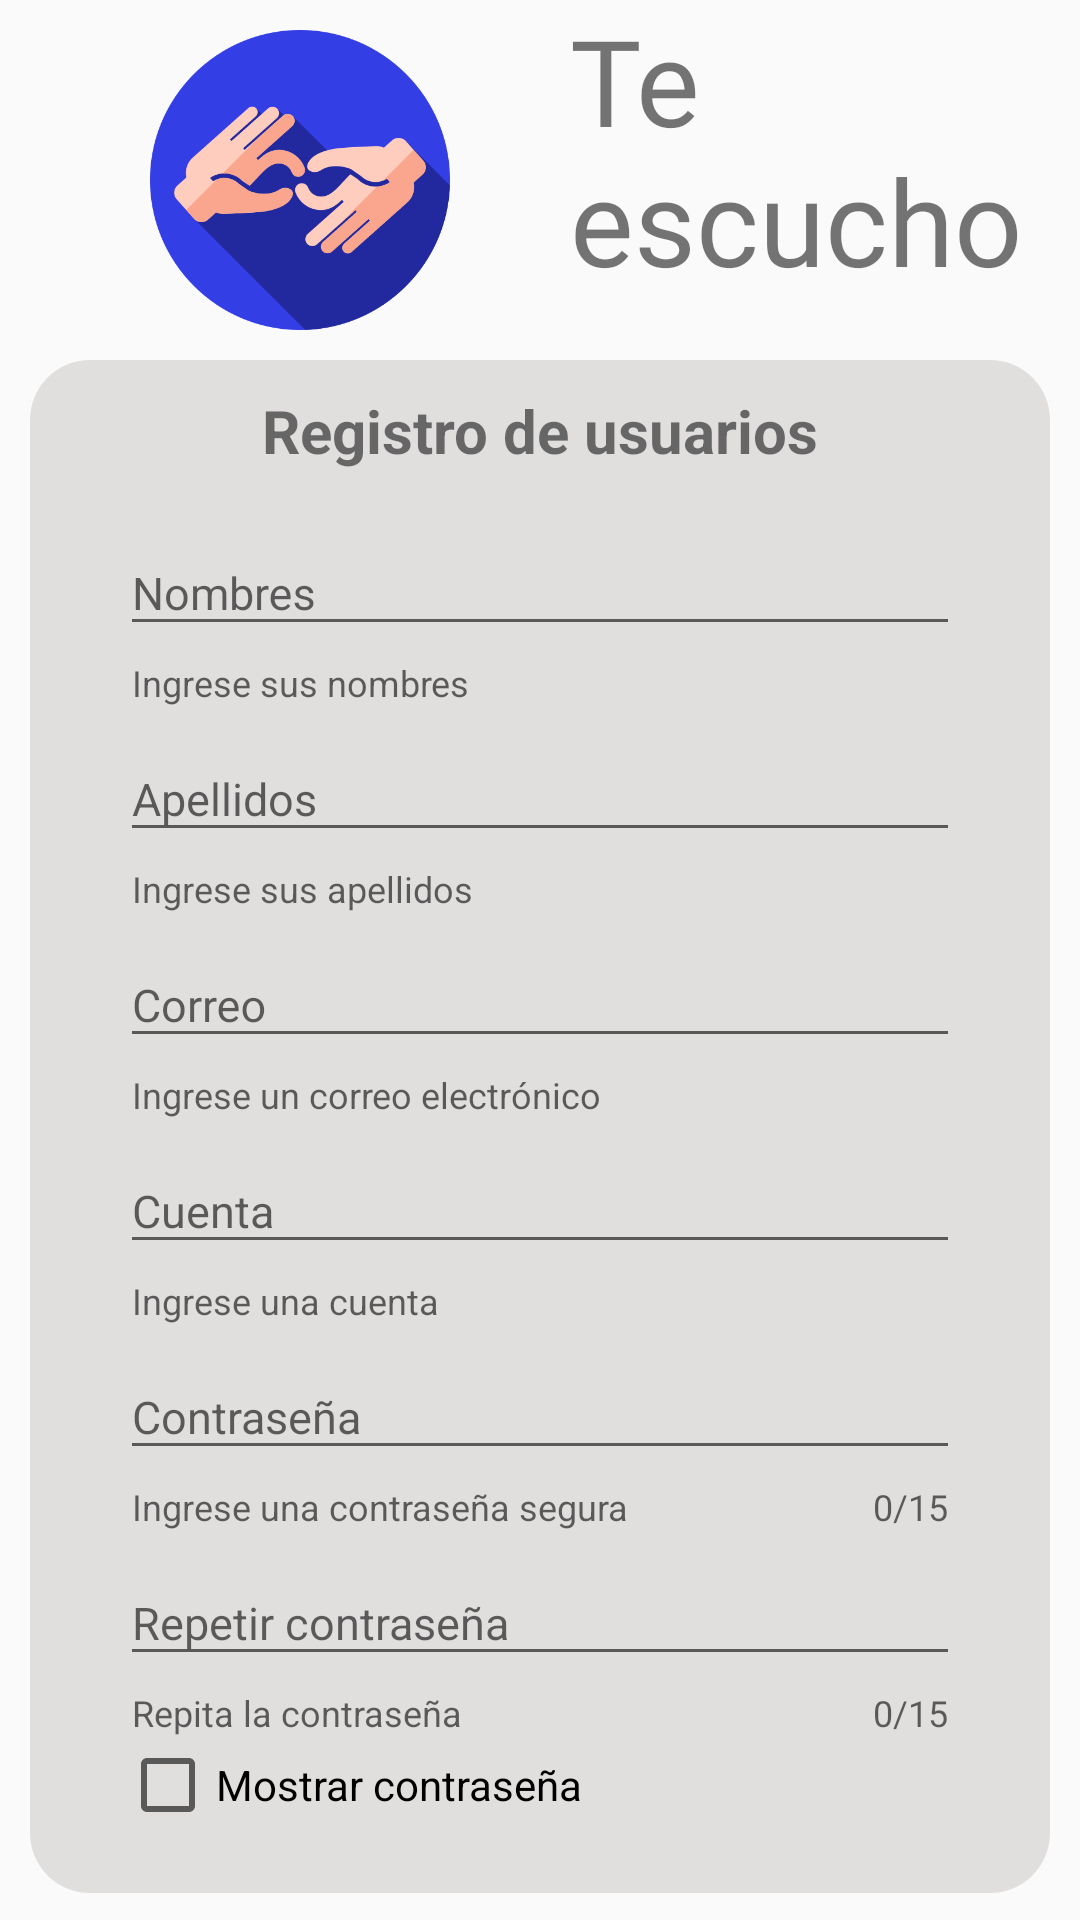

Android layout source for this screen:
<!-- AndroidManifest.xml: application theme Theme.Proyecto -->
<!-- res/layout/activity_register.xml -->
<?xml version="1.0" encoding="utf-8"?>
<LinearLayout xmlns:android="http://schemas.android.com/apk/res/android"
    xmlns:app="http://schemas.android.com/apk/res-auto"
    xmlns:tools="http://schemas.android.com/tools"
    android:layout_width="match_parent"
    android:layout_height="match_parent"
    android:orientation="vertical"
    tools:context=".ui.view.Register.Register">
    <LinearLayout
        android:layout_width="match_parent"
        android:layout_height="wrap_content"
        android:layout_marginHorizontal="10dp"
        android:orientation="horizontal">

        <ImageView
            android:layout_width="100dp"
            android:layout_height="100dp"
            android:layout_marginVertical="10dp"
            android:layout_marginLeft="40dp"
            android:src="@drawable/logols"></ImageView>

        <TextView
            android:id="@+id/app_name"
            android:layout_width="wrap_content"
            android:layout_height="match_parent"
            android:layout_marginLeft="40dp"
            android:fontFamily="@font/bungee"
            android:text="@string/txtappname"
            android:textSize="40sp"
            android:gravity="top"/>
    </LinearLayout>


    <LinearLayout
        android:layout_width="match_parent"
        android:layout_height="wrap_content"
        android:layout_marginHorizontal="10dp"
        android:background="@drawable/efredformulario"
        android:orientation="vertical">

        <TextView
            android:layout_width="match_parent"
            android:layout_height="wrap_content"
            android:layout_marginVertical="10dp"
            android:text="@string/RGRegister"
            android:textAlignment="center"
            android:textStyle="bold"
            android:textSize="20dp"></TextView>

        <LinearLayout
            android:layout_width="match_parent"
            android:layout_height="wrap_content"
            android:layout_marginHorizontal="30dp"
            android:layout_marginBottom="20dp"
            android:orientation="vertical">


            <com.google.android.material.textfield.TextInputLayout
                android:layout_width="match_parent"
                android:layout_height="wrap_content"
                app:helperText="@string/RGtxtNames">

                <com.google.android.material.textfield.TextInputEditText
                    android:id="@+id/edtReNames"
                    android:layout_width="match_parent"
                    android:layout_height="wrap_content"
                    android:cursorVisible="true"
                    android:hint="@string/RGedtNames"
                    android:textSize="15dp"></com.google.android.material.textfield.TextInputEditText>
            </com.google.android.material.textfield.TextInputLayout>

            <com.google.android.material.textfield.TextInputLayout
                android:layout_width="match_parent"
                android:layout_height="wrap_content"
                app:helperText="@string/RGtxtLastName">

                <com.google.android.material.textfield.TextInputEditText
                    android:id="@+id/edtReLastName"
                    android:layout_width="match_parent"
                    android:layout_height="wrap_content"
                    android:cursorVisible="true"
                    android:hint="@string/RGedtLastName"
                    android:textSize="15dp"></com.google.android.material.textfield.TextInputEditText>
            </com.google.android.material.textfield.TextInputLayout>


            <com.google.android.material.textfield.TextInputLayout
                android:layout_width="match_parent"
                android:layout_height="wrap_content"
                app:helperText="@string/RGtxtEmail">

                <com.google.android.material.textfield.TextInputEditText
                    android:id="@+id/edtReEmail"
                    android:layout_width="match_parent"
                    android:layout_height="wrap_content"
                    android:cursorVisible="true"
                    android:hint="@string/RGedtEmail"
                    android:inputType="textEmailAddress"
                    android:textSize="15dp"></com.google.android.material.textfield.TextInputEditText>
            </com.google.android.material.textfield.TextInputLayout>

            <com.google.android.material.textfield.TextInputLayout
                android:layout_width="match_parent"
                android:layout_height="wrap_content"
                app:helperText="@string/RGtxtAccount">

                <com.google.android.material.textfield.TextInputEditText
                    android:id="@+id/edtReAccount"
                    android:layout_width="match_parent"
                    android:layout_height="wrap_content"
                    android:cursorVisible="true"
                    android:hint="@string/RGedtAccount"
                    android:inputType="textEmailAddress"
                    android:textSize="15dp"/>
            </com.google.android.material.textfield.TextInputLayout>

            <com.google.android.material.textfield.TextInputLayout
                android:layout_width="match_parent"
                android:layout_height="wrap_content"
                app:counterEnabled="true"
                app:counterMaxLength="15"
                app:helperText="@string/RGtxtPassword">

                <com.google.android.material.textfield.TextInputEditText
                    android:id="@+id/edtRePassword"
                    android:layout_width="match_parent"
                    android:layout_height="wrap_content"
                    android:cursorVisible="true"
                    android:hint="@string/RGedtPassword"
                    android:inputType="textPassword"
                    android:maxLength="15"
                    android:textSize="15dp"/>

            </com.google.android.material.textfield.TextInputLayout>

            <TextView
                android:id="@+id/txtSegPass"
                android:layout_width="match_parent"
                android:layout_height="wrap_content"
                android:hint="@string/error_segPass1"
                android:textSize="10dp"
                android:textColorHint="@color/red2"
                android:visibility="gone"/>
            <com.google.android.material.textfield.TextInputLayout
                android:layout_width="match_parent"
                android:layout_height="wrap_content"
                app:counterEnabled="true"
                app:counterMaxLength="15"
                app:helperText="@string/RGtxtPassword2">

                <com.google.android.material.textfield.TextInputEditText
                    android:id="@+id/edtRePassword2"
                    android:layout_width="match_parent"
                    android:layout_height="wrap_content"
                    android:cursorVisible="true"
                    android:hint="@string/RGedtPassword2"
                    android:inputType="textPassword"
                    android:maxLength="15"
                    android:textSize="15dp"/>
                <CheckBox
                    android:id="@+id/checkBoxShowPassword"
                    android:layout_width="wrap_content"
                    android:layout_height="wrap_content"
                    android:text="Mostrar contraseña" />
            </com.google.android.material.textfield.TextInputLayout>


        </LinearLayout>

    </LinearLayout>

    <Button
        android:id="@+id/btnReRegistrar"
        android:layout_width="120dp"
        android:layout_height="wrap_content"
        android:layout_gravity="center"
        android:layout_marginVertical="10dp"
        android:background="@drawable/efredbuttons"
        android:text="@string/RGbtn"
        android:textColor="@color/white"></Button>

    <TextView
        android:id="@+id/txtReCancelar"
        android:layout_width="wrap_content"
        android:layout_height="wrap_content"
        android:layout_gravity="center"
        android:layout_marginVertical="5dp"
        android:text="@string/RGtxtcancel"
        android:textColor="@color/black"
        android:textStyle="bold"></TextView>

</LinearLayout>
<!-- resources referenced by this layout -->
<resources>
  <color name="black">#FF000000</color>
  <color name="red2">#740E07</color>
  <color name="white">#FFFFFFFF</color>
  <!-- drawable efredformulario (drawable) -->
  <?xml version="1.0" encoding="utf-8"?>
  <shape xmlns:android="http://schemas.android.com/apk/res/android">
      <solid
          android:color="#E0DFDBDB"
          ></solid>
      <corners
          android:radius="20dp"
          ></corners>
  </shape>
  <!-- drawable logols: png bitmap (drawable, 63365 bytes) -->
  <string name="RGRegister">Registro de usuarios</string>
  <string name="RGbtn">Registrar</string>
  <string name="RGedtAccount">Cuenta</string>
  <string name="RGedtEmail">Correo</string>
  <string name="RGedtLastName">Apellidos</string>
  <string name="RGedtNames">Nombres</string>
  <string name="RGedtPassword">Contraseña</string>
  <string name="RGedtPassword2">Repetir contraseña</string>
  <string name="RGtxtAccount">Ingrese una cuenta</string>
  <string name="RGtxtEmail">Ingrese un correo electrónico</string>
  <string name="RGtxtLastName">Ingrese sus apellidos</string>
  <string name="RGtxtNames">Ingrese sus nombres</string>
  <string name="RGtxtPassword">Ingrese una contraseña segura</string>
  <string name="RGtxtPassword2">Repita la contraseña</string>
  <string name="RGtxtcancel"><u>Cancelar</u></string>
  <string name="error_segPass1">La contraseña debe ser mayor a 8 caracteres y contener: Minuscula, mayuscula, número y caracter especial</string>
  <string name="txtappname">Te escucho</string>
  <style name="Theme.Proyecto" parent="Theme.AppCompat.Light.NoActionBar">
          
          <item name="colorPrimary">@color/purple_500</item>
          <item name="colorPrimaryDark">@color/purple_700</item>
          <item name="colorAccent">@color/teal_200</item>
          
      </style>
  <color name="purple_500">#FF6200EE</color>
  <color name="purple_700">#FF3700B3</color>
  <color name="teal_200">#FF03DAC5</color>
</resources>
